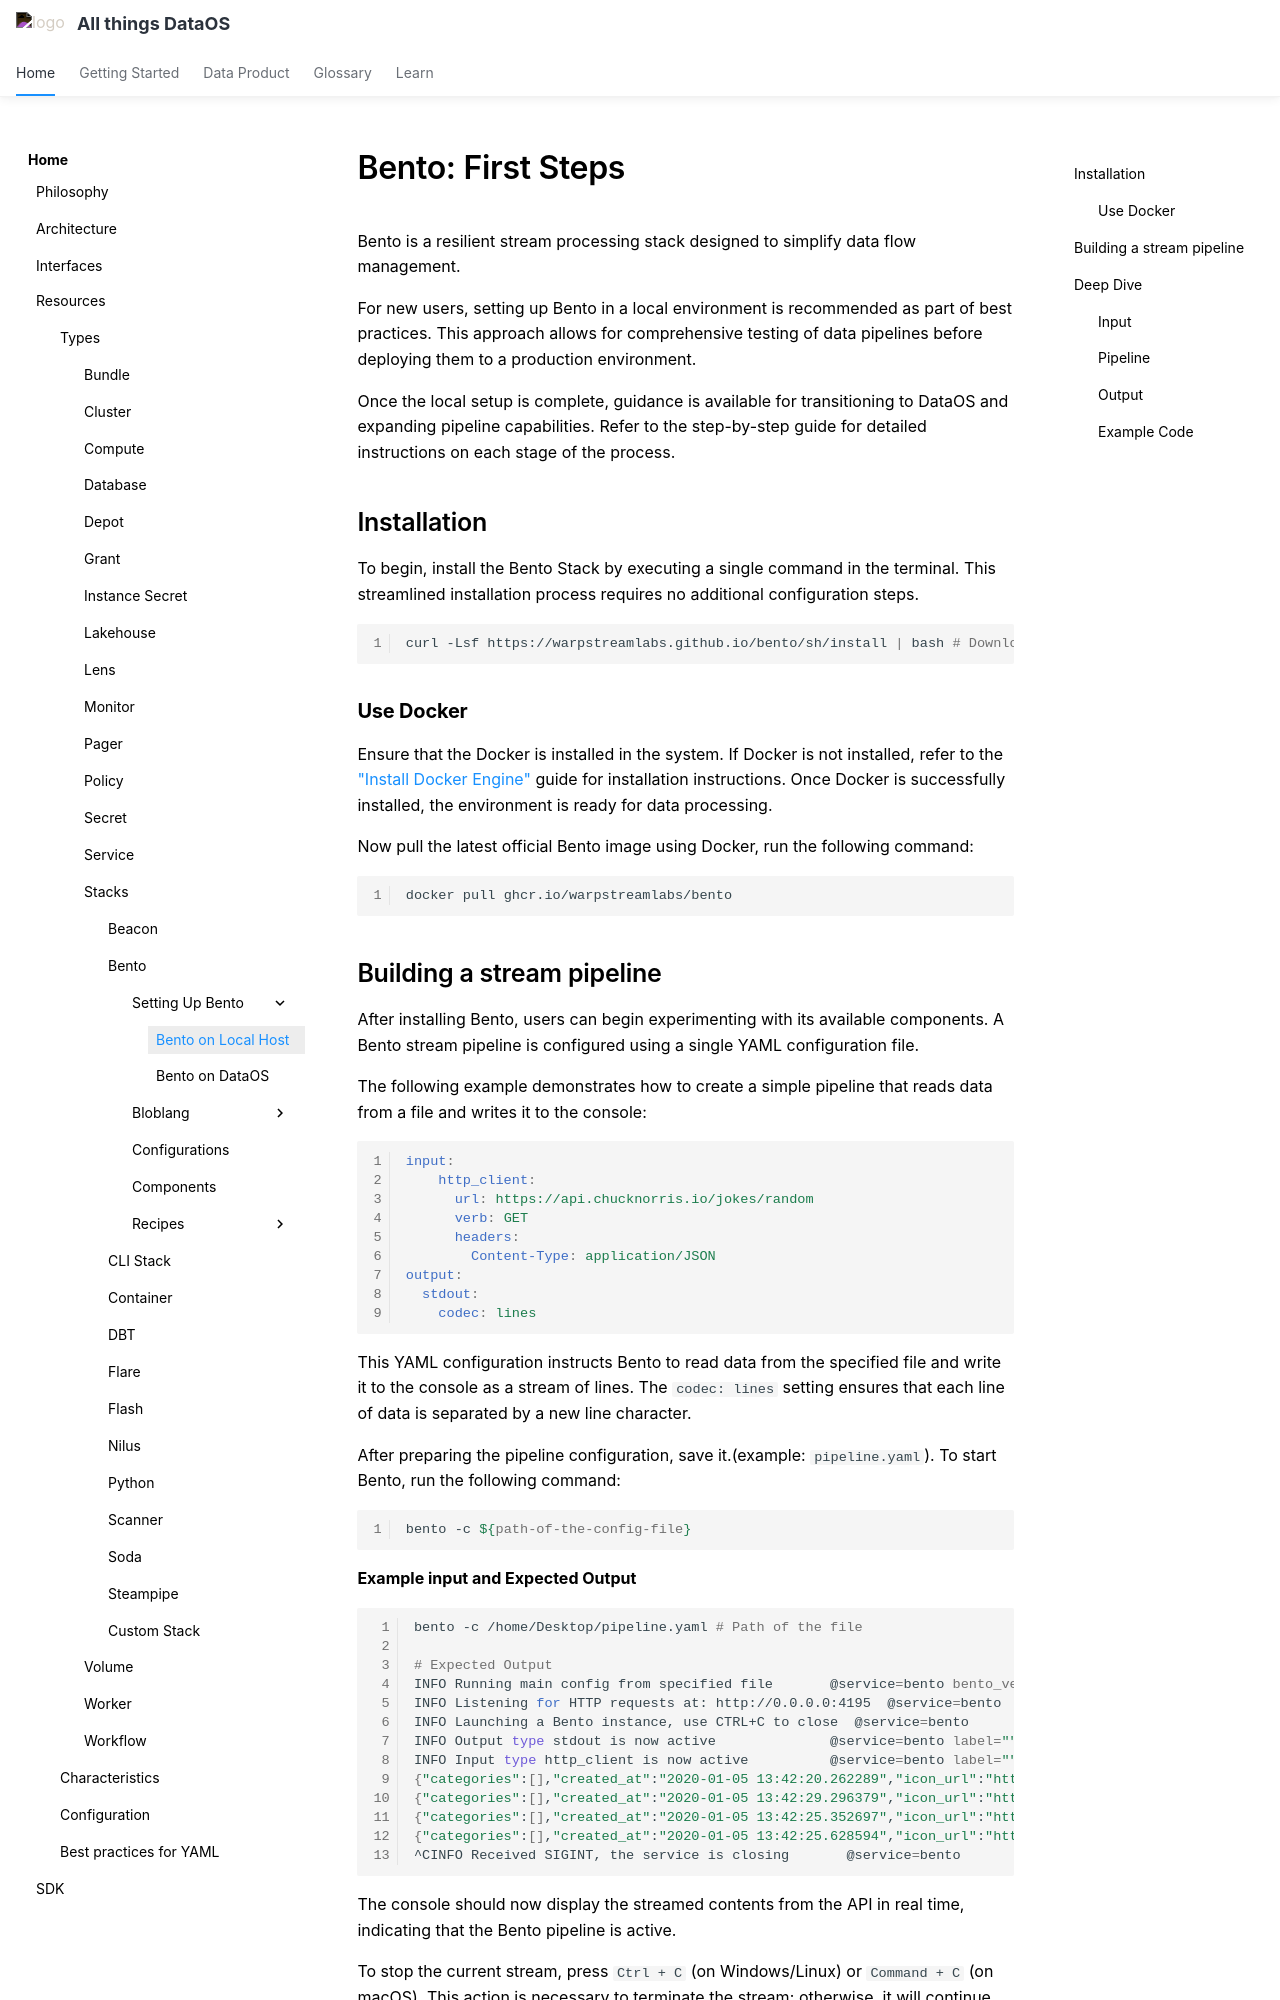

repository: moderndatacompany/dataos.info · page: resources/stacks/bento/getting_started/index.html · generator: mkdocs

# Bento: First Steps

Bento is a resilient stream processing stack designed to simplify data flow management.

For new users, setting up Bento in a local environment is recommended as part of best practices. This approach allows for comprehensive testing of data pipelines before deploying them to a production environment.

Once the local setup is complete, guidance is available for transitioning to DataOS and expanding pipeline capabilities. Refer to the step-by-step guide for detailed instructions on each stage of the process.

## Installation

To begin, install the Bento Stack by executing a single command in the terminal. This streamlined installation process requires no additional configuration steps.

```bash
curl -Lsf https://warpstreamlabs.github.io/bento/sh/install | bash # Downloads the latest stable version
```

### **Use Docker**

Ensure that the Docker is installed in the system. If Docker is not installed, refer to the ["Install Docker Engine"](https://docs.docker.com/engine/install/) guide for installation instructions.
Once Docker is successfully installed, the environment is ready for data processing.

Now pull the latest official Bento image using Docker, run the following command:

```bash
docker pull ghcr.io/warpstreamlabs/bento
```
